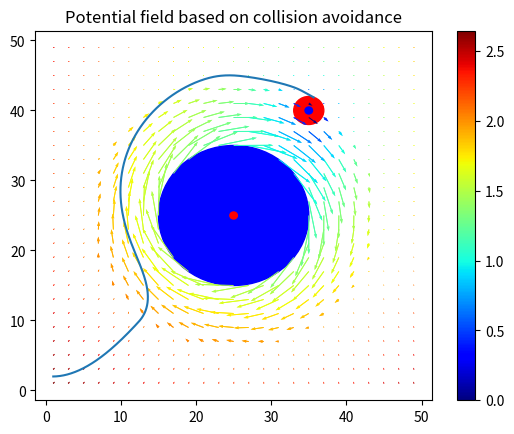

Recreate this plot in Python. (Note: this script raises an exception after producing the figure.)
import matplotlib.pyplot as plt 
import math
import numpy as np
from pylab import *


r0 = 10     # radius of obstacle
rg = 2      #radius of goal
O = [25,25]   #position of obstacle
G = [35,40]     #position of goal
s0 = 10         #field of obstacle
sg = 50        #field of goal
b = -8     #beta
a =  0.1        #alpha

x_pos = []
y_pos = []
loc_x = []
loc_y = []
DD_obs = []
DDlog = []
DD_goal = []
colormap='jet'

radius_x = []
radius_y = []

for i in range(1,50,2):
    y0 = i
    for j in range(1,50,2):
        x0 = j
        d0 = (((x0-O[0])**2+(y0-O[1])**2)**(1/2)) 
        DD_obs.append(d0)
        dg = (((x0-G[0])**2+(y0-G[1])**2)**(1/2))
        DD_goal.append(dg)
        
        

for i in range(1,50,2):
    y0 = i
    for j in range(1,50,2):
        #conditions for obstacles
        x0 = j
        d0 = (((x0-O[0])**2+(y0-O[1])**2)**(1/2)) 
        theta = math.atan2((y0-O[1]),(x0-O[0]))
        d0log=log10(d0-min(DD_obs)+1.0)
        
        
        if(d0 < r0):
            del_x_obs = np.sign(math.cos(theta+np.pi/2))*math.inf
            del_y_obs = np.sign(math.sin(theta+np.pi/2))*math.inf
            
            
        elif(r0 <= d0 and d0 <= s0+r0 ):
            del_x_obs = b*(s0+r0-d0)*math.cos(theta+np.pi/2)
            del_y_obs = b*(s0+r0-d0)*math.sin(theta+np.pi/2)
            
            
        elif( s0+r0 < d0 ):
            del_x_obs = 0
            del_y_obs = 0
            
            
        #conditions for Goal
        dg = (((x0-G[0])**2+(y0-G[1])**2)**(1/2)) 
        theta_g = math.atan2((y0-G[1]),(x0-G[0]))
        dglog=log10(dg-min(DD_goal)+1.0)
        
        if(dg < rg):
            del_x_goal = 0
            del_y_goal = 0
            
            
        elif(rg <= dg and dg <= sg+rg ):
            del_x_goal = -a*(dg-rg)*math.cos(theta_g)
            del_y_goal = -a*(dg-rg)*math.sin(theta_g)
            
            
        elif( sg+rg < dg ):
            del_x_goal = -a*sg*math.cos(theta_g)
            del_y_goal = -a*sg*math.sin(theta_g)
            
        
        del_x = del_x_obs + del_x_goal 
        del_y = del_y_obs + del_y_goal 
        DDlog.append(d0log*dglog)
        x_pos.append(x0)
        y_pos.append(y0)
        loc_x.append(del_x)
        loc_y.append(del_y)
        
        
        
        #if((((O[0]-x0)**2+(O[1]-y0)**2)**(1/2)) == r0):
         #   radius_x.append(x0)
          #  radius_y.append(y0)


#conditions for agents
locationX = []
locationY = []
x_pos_agent = []
y_pos_agent = []
loc_x_agent = []
loc_y_agent = []

agent = [1,2]
k = 0.2
dt = 0.1
v = 1
si=0 # np.pi/3          #intial angle of bot
Rmin= 3*v
umin = -(v**2/Rmin)
umax = (v**2/Rmin)
        

locationX.append(agent[0])
locationY.append(agent[1])



for i in range(200000):
#while True:    
    #conditions for obstacles
    d_agent_obs = (((agent[0]-O[0])**2+(agent[1]-O[1])**2)**(1/2)) 
    theta_agent_obs = math.atan2((O[1]-agent[1]),(O[0]-agent[0]))
    #d0log_agent=log10(d0-min(DD_obs)+1.0)
        
        
    if(d_agent_obs < r0):
        del_x_obs_agent = -(np.sign(math.cos(theta_agent_obs+np.pi/2))*math.inf)
        del_y_obs_agent = -(np.sign(math.sin(theta_agent_obs+np.pi/2))*math.inf)
            
            
    elif( d_agent_obs >= r0 and d_agent_obs <= s0+r0 ):
        del_x_obs_agent = -b*(s0+r0-d_agent_obs)*math.cos(theta_agent_obs+np.pi/2)
        del_y_obs_agent = -b*(s0+r0-d_agent_obs)*math.sin(theta_agent_obs+np.pi/2)
            
            
    elif( d_agent_obs > s0+r0 ):
        del_x_obs_agent = 0
        del_y_obs_agent = 0
            
            
    #conditions for Goal
    d_agent_g = (((agent[0]-G[0])**2+(agent[1]-G[1])**2)**(1/2)) 
    theta_g_agent = math.atan2((G[1]-agent[1]),(G[0]-agent[0]))
    #dglog_agent=log10(dg-min(DD_goal)+1.0)
        
    if(d_agent_g < rg):
        del_x_goal_agent = 0
        del_y_goal_agent = 0
        #break
            
            
    elif( d_agent_g >= rg and d_agent_g <= sg+rg ):
        del_x_goal_agent = a*(d_agent_g-rg)*math.cos(theta_g_agent)
        del_y_goal_agent = a*(d_agent_g-rg)*math.sin(theta_g_agent)
            
            
    elif( sg+rg < d_agent_g ):
        del_x_goal_agent = a*sg*math.cos(theta_g_agent)
        del_y_goal_agent = a*sg*math.sin(theta_g_agent)
            
        
    del_x_agent = del_x_obs_agent + del_x_goal_agent 
    del_y_agent = del_y_obs_agent + del_y_goal_agent 
    #DDlog.append(d0log_agent*dglog_agent)
    #x_pos_agent.append(agent[0])
    #y_pos_agent.append(agent[1])
    #loc_x_agent.append(del_x_agent)
    #loc_y_agent.append(del_y_agent)
    

    thetad = math.atan2(del_y_agent,del_x_agent)


    u = k*(thetad-si)
    if( umin >= u ):
        u = umin
    if( u > umax ):
        u= umax
    
    #si desiaer
    si = (si + u*dt)
    
    
    #new agent position updates
    agent[0] = agent[0] + (v*math.cos(si)*dt)
    agent[1] = agent[1] + (v*math.sin(si)*dt)
    
    
    locationX.append(agent[0])
    locationY.append(agent[1])
   
    if((((agent[0]-G[0])**2+(agent[1]-G[1])**2)**(1/2))<=rg):#((rg+0.5)**2)):
       break




fig, ax = plt.subplots()
circle_obs = plt.Circle((O[0], O[1]),0.5, color='r')
circle_obs_rad = plt.Circle((O[0], O[1]),r0, color='blue')
circle_goal_rad = plt.Circle((G[0], G[1]),rg, color='red')        
circle_goal = plt.Circle((G[0], G[1]),0.5, color='blue')            
Q  = quiver(x_pos, y_pos, loc_x, loc_y, DDlog, cmap=colormap)
colorbar()
title('Potential field based on collision avoidance')       
#show()
#plt.show()
path  = plt.plot(locationX,locationY)
#rad  = plt.plot(radius_x,radius_y)
#path  = quiver(x_pos_agent, y_pos_agent, loc_x_agent, loc_y_agent, , cmap='Dark2')



#ax.add_artist(circle_obs)
#plt.axis([0,50,0,50])
ax.add_artist(circle_obs_rad)
ax.add_artist(circle_goal_rad)
ax.add_artist(circle_obs)
ax.add_artist(circle_goal)
ax.add_artist(Q)
ax.add_artist(path)
fig.show()

#fig.savefig('plotcircles.png')
